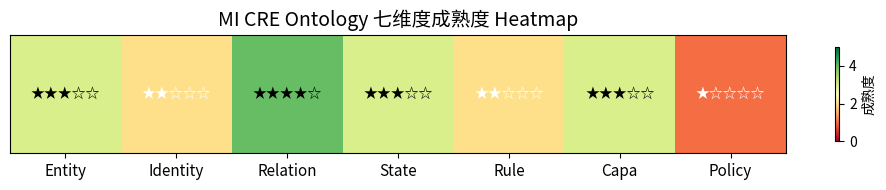

Python code for this plot: (Note: this script raises an exception after producing the figure.)
assets = [
    ("MI Domain Model v1.0", "17 Bounded Context", "DDD 战略设计"),
    ("business-ontology.yaml", "11 模块 / ~50 子功能", "初级 Ontology"),
    ("ADR-006", "四类对象关系", "Relationship 治理框架"),
    ("effect-registry.yaml", "5 类冻结 Effect", "Event Model 注册"),
    ("CRE BCM 14 域", "6 个 ADR published", "Business Rule + Capability"),
    ("capability-traceability", "Capability → 代码", "追溯矩阵"),
    ("MI 代码仓库", "307 表 + Go 模块化", "事实来源"),
    ("LangChat ADR-001~008", "AI 平台架构", "Skill / Agent"),
]

print(f"{'#':<2} {'资产':<28} {'规模':<22} {'Ontology 对应'}")
print("-" * 80)
for i, (name, scale, onto_map) in enumerate(assets, 1):
    print(f"{i:<2} {name:<28} {scale:<22} {onto_map}")
print(f"\n共 {len(assets)} 项资产 — 不是从零建 Ontology，是升级已有资产")

dimensions = [
    ("Entity",    3, "缺业务定义",           "W2 D1"),
    ("Identity",  2, "缺业务身份层级",        "W2 D1"),
    ("Relationship", 4, "缺语义动词命名",     "W2 D2"),
    ("State/Event",  3, "缺完整状态机",       "W2 D3"),
    ("Rule",     2, "规则藏在代码里",         "W2 D4"),
    ("Capability", 3, "缺 Skill 映射",       "W2 D5"),
    ("Policy",   1, "几乎空白",              "W2 D6"),
]

total_gap = sum(5 - s for _, s, _, _ in dimensions)
print(f"{'维度':<14} {'成熟度':<10} {'关键缺口':<20} {'补建计划':<8} {'Gap'}")
print("-" * 65)
for dim, score, gap, plan in dimensions:
    stars = "★" * score + "☆" * (5 - score)
    gap_val = 5 - score
    print(f"{dim:<14} {stars:<10} {gap:<20} {plan:<8} {'■' * gap_val}")
print(f"\n总 Gap: {total_gap}/35  (平均需要补 {total_gap/7:.1f} 层)")
print("结论：Relationship 最强，Policy 最弱")

from matplotlib import font_manager, pyplot as plt
import numpy as np

font_path = "/usr/share/fonts/opentype/noto/NotoSansCJK-Regular.ttc"
font_manager.fontManager.addfont(font_path)
font_name = font_manager.FontProperties(fname=font_path).get_name()
plt.rcParams["font.family"] = font_name
plt.rcParams["axes.unicode_minus"] = False
print("字体:", font_name)
dim_names = ["Entity","Identity","Relation","State","Rule","Capa","Policy"]
scores = [3, 2, 4, 3, 2, 3, 1]
matrix = np.array([scores])

fig, ax = plt.subplots(figsize=(10, 2))
im = ax.imshow(matrix, cmap="RdYlGn", aspect="auto", vmin=0, vmax=5)
ax.set_xticks(range(7))
ax.set_xticklabels(dim_names, fontsize=11)
ax.set_yticks([])
ax.set_title("MI CRE Ontology 七维度成熟度 Heatmap", fontsize=14)

for i, v in enumerate(scores):
    color = "white" if v <= 2 else "black"
    ax.text(i, 0, "★"*v + "☆"*(5-v), ha="center", va="center", fontsize=10, color=color)

plt.colorbar(im, label="成熟度", shrink=0.8)
plt.tight_layout()
plt.savefig("/tmp/w1d7_heatmap.png", dpi=120)
plt.show()

roadmap = [
    ("W2 D1", "Entity + Identity 抽取",   "补维度 1, 2"),
    ("W2 D2", "Relationship 抽取（语义动词）", "补维度 3"),
    ("W2 D3", "Lifecycle + Event 抽取",    "补维度 4"),
    ("W2 D4", "Rule 抽取（从代码提取）",   "补维度 5"),
    ("W2 D5", "Capability 抽取 + Skill 映射", "补维度 6"),
    ("W2 D6", "Policy 抽取 + Compiler 初探",  "补维度 7"),
    ("W2 D7", "组装 Ontology Graph v0.1",  "里程碑输出"),
    ("W3",   "Ontology → Agent Architecture", "Ontology Compiler"),
    ("W4",   "Semantic Model + Digital Employee Validation", "毕业作品"),
]

print("W2-W4 补建路线图：")
print(f"{'阶段':<8} {'任务':<32} {'目标'}")
print("-" * 60)
for phase, task, target in roadmap:
    print(f"{phase:<8} {task:<32} {target}")

before_after = [
    ("MI Domain Model v1.0", "技术架构文档", "Ontology 第一层：Entity + Ownership"),
    ("business-ontology.yaml", "术语表 + 功能清单", "初级 Ontology（骨架已对）"),
    ("effect-registry", "技术配置文件", "Event Model 注册中心"),
    ("ADR-006 四类关系", "架构文档", "Relationship Model 治理框架"),
    ("CRE BCM 14 域", "业务能力清单", "Capability Model 声明层"),
    ("审批流代码", "流程实现", "需升级为 Policy Model"),
]

print("Week 1 关键设计判断变化：")
print(f"{'资产':<26} {'以前':<18} {'现在'}")
print("-" * 75)
for asset, before, after in before_after:
    print(f"{asset:<26} {before:<18} {after}")
print("\n🎯 Week 1 毕业：你已是做出 Domain Model + BCM + ADR-006 的架构师")
print("   现在要用 Ontology 视角升级为统一 Semantic Model")
